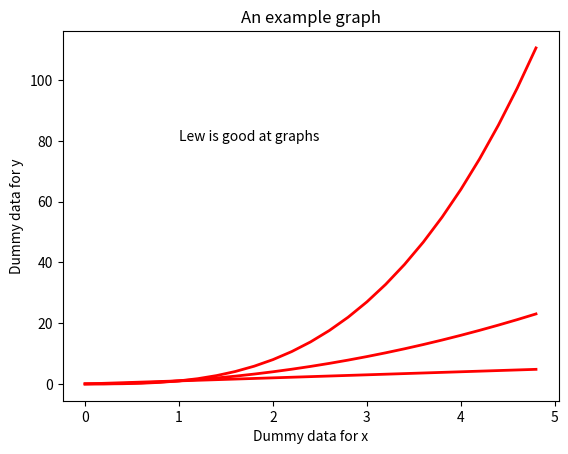

This figure's Python source:
import numpy as np
import matplotlib.pyplot as plt
t = np.arange(0., 5., 0.2)
lines = plt.plot(t, t, 'b-', t, t**2, 'r-', t, t**3, 'g-', linewidth = 2.0)
plt.setp(lines, color = 'r', linewidth = 2.0)
plt.xlabel('Dummy data for x')
plt.ylabel('Dummy data for y')
plt.title('An example graph')
plt.text(1, 80, 'Lew is good at graphs')
plt.setp(lines, 'color', 'r', 'linewidth', 2.0)
plt.savefig('test,png')
plt.show()
